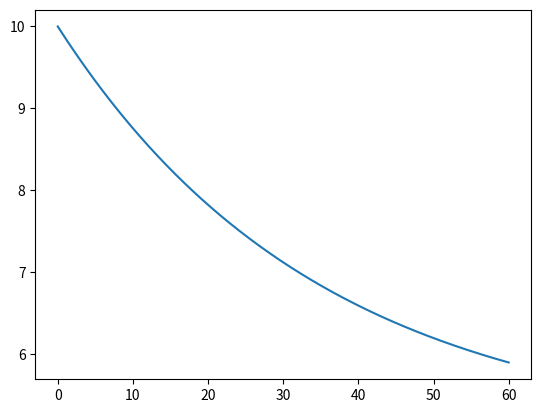

Write Python code to recreate this figure.
import matplotlib.pyplot as plt

Q = 10
A = 70
R = 0.5

def dH_dt(t,H):
    return ((Q-H/R)/A)

t = 0
H = 10

tf = 60
h = 0.2
steps = int((tf-t)/h)

t_list=[t]
H_list=[H]

for step in range(steps):
    m1 = dH_dt(t,H)
    m2 = dH_dt(t+h/2, H+(h/2)*m1)
    m3 = dH_dt(t+h/2, H+(h/2)*m2)
    m4 = dH_dt(t+h, H+h*m3)
    avg_slope = (m1+2*(m2+m3)+m4)/6
    H+=avg_slope*h
    t+=h
    t_list.append(t)
    H_list.append(H)

plt.plot(t_list,H_list)
plt.show()
